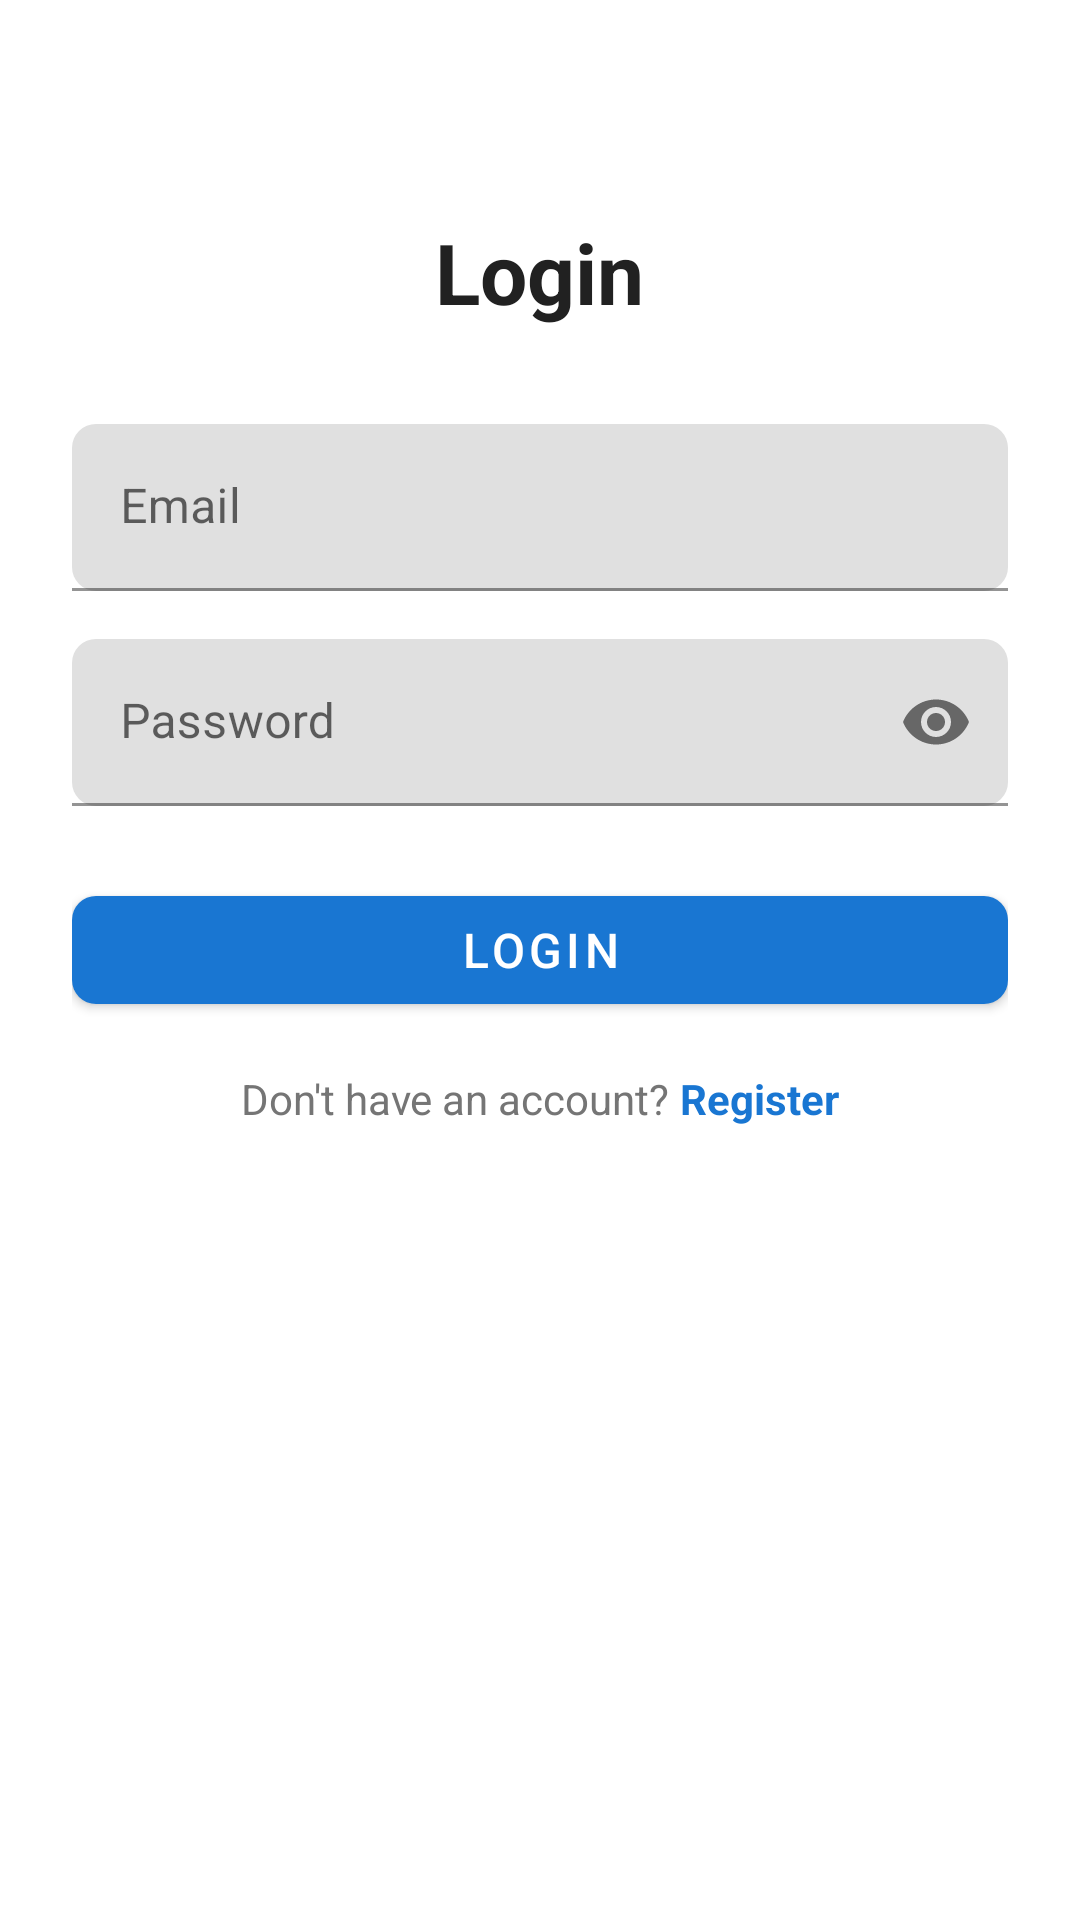

Reconstruct the res/layout file that produces this screen, plus the resources it refers to.
<!-- AndroidManifest.xml: activity theme Theme.SmartTaskReminder -->
<!-- res/layout/activity_login.xml -->
<?xml version="1.0" encoding="utf-8"?>
<LinearLayout xmlns:android="http://schemas.android.com/apk/res/android"
    xmlns:app="http://schemas.android.com/apk/res-auto"
    android:layout_width="match_parent"
    android:layout_height="match_parent"
    android:orientation="vertical"
    android:padding="24dp">

    
    <TextView
        android:layout_width="wrap_content"
        android:layout_height="wrap_content"
        android:layout_gravity="center_horizontal"
        android:layout_marginTop="48dp"
        android:layout_marginBottom="32dp"
        android:text="Login"
        android:textColor="@color/text_primary"
        android:textSize="28sp"
        android:textStyle="bold" />

    
    <com.google.android.material.textfield.TextInputLayout
        android:layout_width="match_parent"
        android:layout_height="wrap_content"
        android:layout_marginBottom="16dp"
        style="@style/Widget.SmartTaskReminder.TextInputLayout"
        android:hint="Email">

        <com.google.android.material.textfield.TextInputEditText
            android:id="@+id/et_email"
            android:layout_width="match_parent"
            android:layout_height="wrap_content"
            android:inputType="textEmailAddress" />
    </com.google.android.material.textfield.TextInputLayout>

    
    <com.google.android.material.textfield.TextInputLayout
        android:layout_width="match_parent"
        android:layout_height="wrap_content"
        android:layout_marginBottom="24dp"
        style="@style/Widget.SmartTaskReminder.TextInputLayout"
        android:hint="Password"
        app:passwordToggleEnabled="true">

        <com.google.android.material.textfield.TextInputEditText
            android:id="@+id/et_password"
            android:layout_width="match_parent"
            android:layout_height="wrap_content"
            android:inputType="textPassword" />
    </com.google.android.material.textfield.TextInputLayout>

    
    <com.google.android.material.button.MaterialButton
        android:id="@+id/btn_login"
        android:layout_width="match_parent"
        android:layout_height="wrap_content"
        android:layout_marginBottom="16dp"
        android:text="Login"
        style="@style/Widget.SmartTaskReminder.Button" />

    
    <LinearLayout
        android:layout_width="match_parent"
        android:layout_height="wrap_content"
        android:gravity="center"
        android:orientation="horizontal">

        <TextView
            android:layout_width="wrap_content"
            android:layout_height="wrap_content"
            android:text="Don't have an account? "
            android:textColor="@color/text_secondary"
            android:textSize="14sp" />

        <TextView
            android:id="@+id/btn_go_to_register"
            android:layout_width="wrap_content"
            android:layout_height="wrap_content"
            android:text="Register"
            android:textColor="@color/primary_500"
            android:textSize="14sp"
            android:textStyle="bold" />
    </LinearLayout>

</LinearLayout>
<!-- resources referenced by this layout -->
<resources>
  <color name="primary_500">#1976D2</color>
  <color name="text_primary">#212121</color>
  <color name="text_secondary">#757575</color>
  <style name="Widget.SmartTaskReminder.Button" parent="Widget.MaterialComponents.Button">
          <item name="android:layout_height">@dimen/button_height</item>
          <item name="android:layout_marginBottom">16dp</item>
          <item name="backgroundTint">@color/primary_500</item>
          <item name="android:textColor">@color/white</item>
          <item name="cornerRadius">@dimen/corner_m</item>
          <item name="android:textSize">16sp</item>
      </style>
  <style name="Widget.SmartTaskReminder.TextInputLayout" parent="Widget.MaterialComponents.TextInputLayout.FilledBox">
          <item name="boxCornerRadiusTopStart">@dimen/corner_m</item>
          <item name="boxCornerRadiusTopEnd">@dimen/corner_m</item>
          <item name="boxCornerRadiusBottomStart">@dimen/corner_m</item>
          <item name="boxCornerRadiusBottomEnd">@dimen/corner_m</item>
          <item name="boxStrokeColor">@color/primary_500</item>
      </style>
  <style name="Theme.SmartTaskReminder" parent="Theme.MaterialComponents.DayNight.NoActionBar">
          
          <item name="colorPrimary">@color/primary_500</item>
          <item name="colorPrimaryVariant">@color/primary_700</item>
          <item name="colorOnPrimary">@color/white</item>
  
          
          <item name="colorSecondary">@color/accent_500</item>
          <item name="colorSecondaryVariant">@color/accent_500</item>
          <item name="colorOnSecondary">@color/white</item>
  
          
          <item name="android:statusBarColor">@color/primary_700</item>
          <item name="android:windowLightStatusBar">false</item>
  
          
          <item name="android:colorBackground">@color/bg_primary</item>
          <item name="colorSurface">@color/bg_primary</item>
      </style>
  <dimen name="button_height">48dp</dimen>
  <color name="white">#FFFFFF</color>
  <dimen name="corner_m">8dp</dimen>
  <color name="primary_700">#1565C0</color>
  <color name="accent_500">#009688</color>
  <color name="bg_primary">#FFFFFF</color>
</resources>
